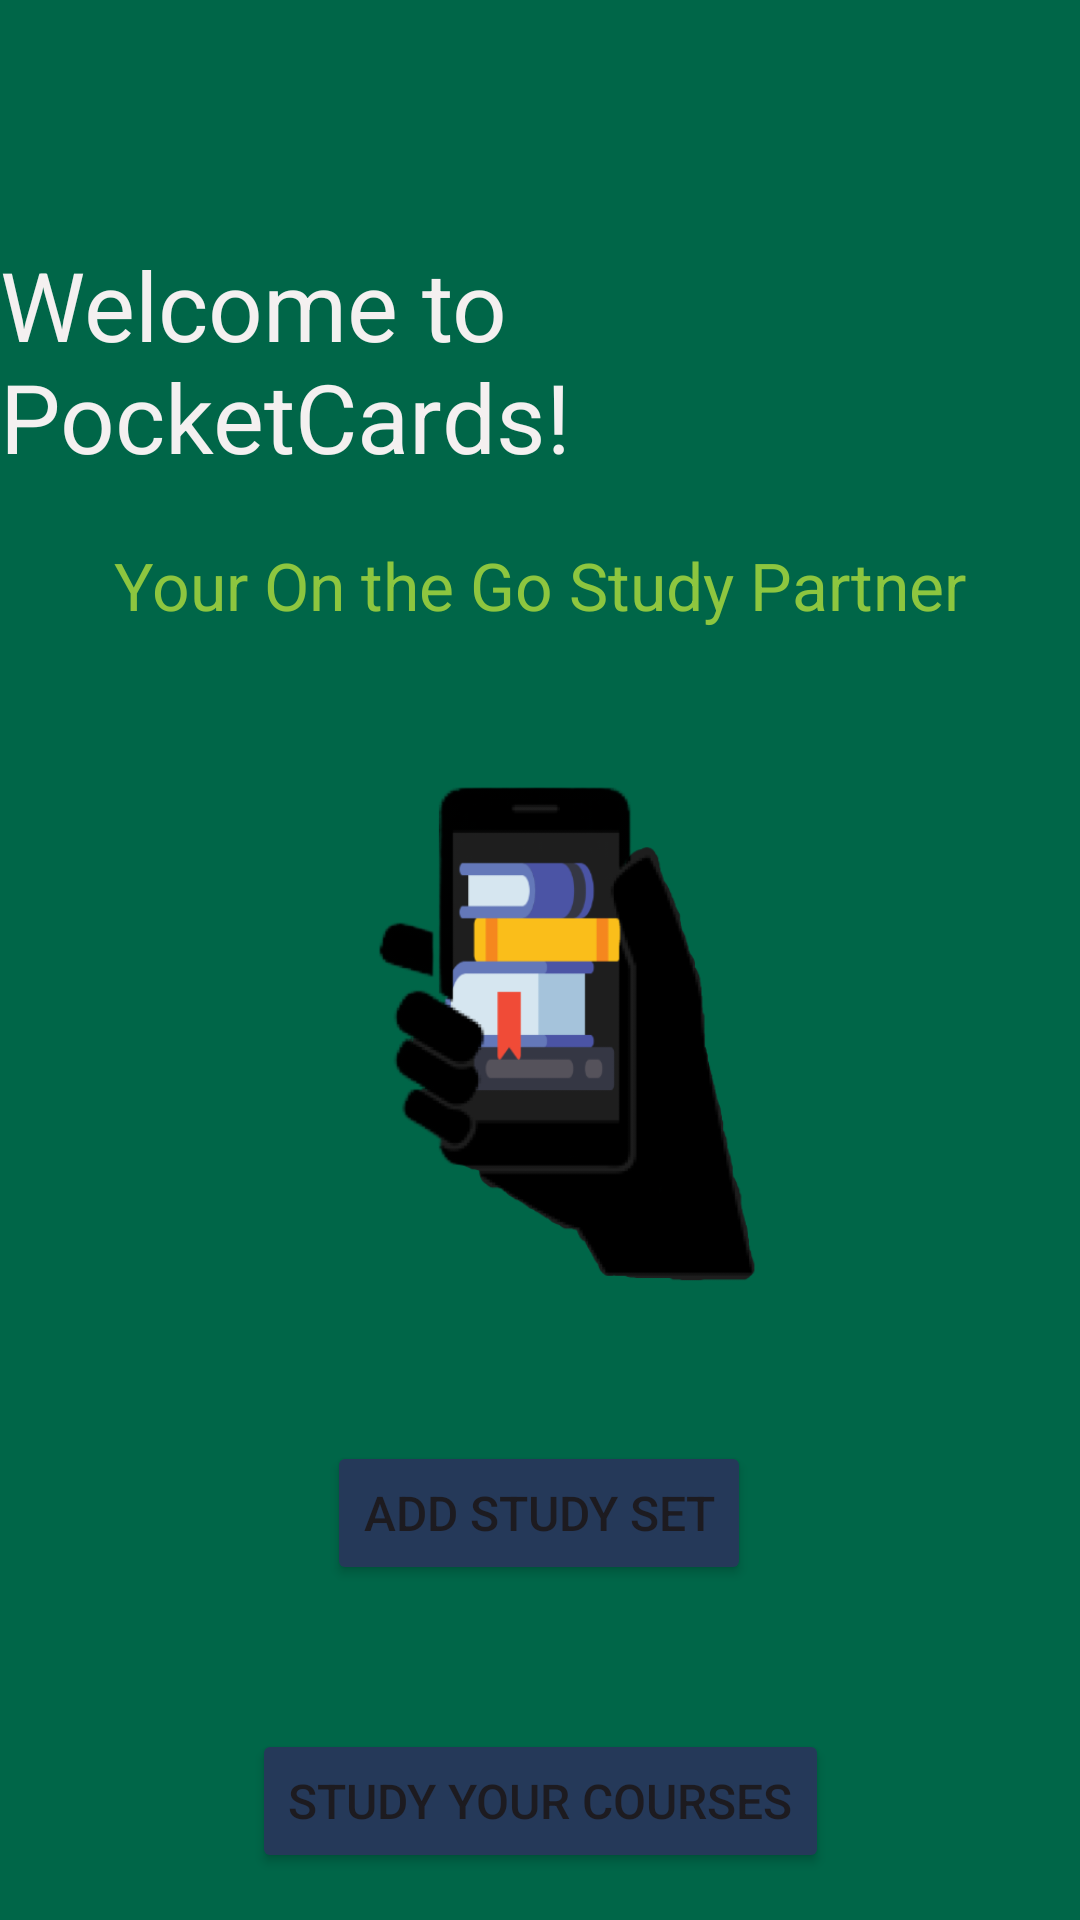

The Android layout XML behind this screen, and the referenced resources:
<!-- AndroidManifest.xml: activity theme Theme.PocketFlashcards -->
<!-- res/layout/activity_main.xml -->
<?xml version="1.0" encoding="utf-8"?>
<androidx.constraintlayout.widget.ConstraintLayout xmlns:android="http://schemas.android.com/apk/res/android"
    xmlns:app="http://schemas.android.com/apk/res-auto"
    xmlns:tools="http://schemas.android.com/tools"
    android:id="@+id/coordinatorLayout"
    android:layout_width="match_parent"
    android:layout_height="match_parent"
    android:background="#006648"
    android:fitsSystemWindows="true"
    tools:context=".MainActivity" >

    <TextView
        android:id="@+id/welcomeTextView"
        android:layout_width="wrap_content"
        android:layout_height="wrap_content"
        android:layout_marginTop="80dp"
        android:text="Welcome to PocketCards!"
        android:textColor="#F4F0F0"
        android:textColorHint="#FAF6F6"
        android:textSize="32sp"
        app:layout_constraintEnd_toEndOf="parent"
        app:layout_constraintStart_toStartOf="parent"
        app:layout_constraintTop_toTopOf="parent" />

    <Button
        android:id="@+id/addStudySetButton"
        android:layout_width="wrap_content"
        android:layout_height="wrap_content"
        android:layout_marginTop="320dp"
        android:backgroundTint="#253959"
        android:text="Add Study Set"
        android:textSize="16sp"
        app:cornerRadius="5sp"
        app:layout_constraintEnd_toEndOf="parent"
        app:layout_constraintHorizontal_bias="0.498"
        app:layout_constraintStart_toStartOf="parent"
        app:layout_constraintTop_toBottomOf="@+id/welcomeTextView"
        app:rippleColor="#DCACAC" />

    <Button
        android:id="@+id/studySetButton"
        android:layout_width="wrap_content"
        android:layout_height="wrap_content"
        android:layout_marginTop="48dp"
        android:backgroundTint="#253959"
        android:text="Study Your Courses"
        android:textSize="16sp"
        app:cornerRadius="5sp"
        app:layout_constraintEnd_toEndOf="parent"
        app:layout_constraintStart_toStartOf="parent"
        app:layout_constraintTop_toBottomOf="@+id/addStudySetButton"
        app:rippleColor="#DCACAC" />

    <TextView
        android:id="@+id/textView2"
        android:layout_width="wrap_content"
        android:layout_height="wrap_content"
        android:layout_marginTop="20dp"
        android:text="Your On the Go Study Partner"
        android:textColor="#8DC63F"
        android:textColorHint="#8BC34A"
        android:textSize="22sp"
        app:layout_constraintEnd_toEndOf="parent"
        app:layout_constraintStart_toStartOf="parent"
        app:layout_constraintTop_toBottomOf="@+id/welcomeTextView" />

    <ImageView
        android:id="@+id/imageView"
        android:layout_width="170dp"
        android:layout_height="180dp"
        app:layout_constraintBottom_toTopOf="@+id/addStudySetButton"
        app:layout_constraintEnd_toEndOf="parent"
        app:layout_constraintStart_toStartOf="parent"
        app:layout_constraintTop_toBottomOf="@+id/textView2"
        app:srcCompat="@drawable/phone_books_fotor_bg_remover_20231117184741" />

    <RelativeLayout
        android:layout_width="410dp"
        android:layout_height="127dp"
        app:layout_constraintBottom_toBottomOf="parent"
        app:layout_constraintEnd_toEndOf="parent"
        app:layout_constraintHorizontal_bias="0.0"
        app:layout_constraintStart_toStartOf="parent"
        app:layout_constraintTop_toBottomOf="@+id/studySetButton"
        app:layout_constraintVertical_bias="0.058">

        <ImageButton
            android:id="@+id/helpbutton"
            android:layout_width="48dp"
            android:layout_height="48dp"
            android:layout_alignParentEnd="true"
            android:layout_alignParentBottom="true"
            android:layout_marginStart="20dp"
            android:layout_marginEnd="32dp"
            android:layout_marginBottom="13dp"
            android:accessibilityLiveRegion="polite"
            android:backgroundTint="#93B7D1"
            android:contentDescription="Help Button Icon"
            app:layout_constraintBottom_toBottomOf="parent"
            app:layout_constraintStart_toStartOf="parent"
            app:srcCompat="@android:drawable/ic_menu_help" />

        <ImageButton
            android:id="@+id/preferencesbutton"
            android:layout_width="48dp"
            android:layout_height="48dp"
            android:layout_alignParentStart="true"
            android:layout_alignParentBottom="true"
            android:layout_marginStart="32dp"
            android:layout_marginEnd="32dp"
            android:layout_marginBottom="13dp"
            android:backgroundTint="#93B7D1"
            android:contentDescription="Preferences Button to change settings"
            app:layout_constraintBottom_toBottomOf="parent"
            app:layout_constraintEnd_toEndOf="parent"
            app:srcCompat="@android:drawable/ic_menu_preferences" />
    </RelativeLayout>

</androidx.constraintlayout.widget.ConstraintLayout>
<!-- resources referenced by this layout -->
<resources>
  <!-- drawable phone_books_fotor_bg_remover_20231117184741: png bitmap (drawable, 43916 bytes) -->
  <style name="Theme.PocketFlashcards" parent="Base.Theme.PocketFlashcards" />
  <style name="Base.Theme.PocketFlashcards" parent="Theme.Material3.DayNight.NoActionBar">
          
          
      </style>
</resources>
